14-way image classification set "nonfixed_data" from GitHub (k6zma/CavitationBubbles); label vocabulary: 0_water, 12.5_ alcohol, 12.5_alcohol, 25_ alcohol, 25_alcohol, 50_ alcohol, 50_alcohol, 5_ alcohol, 5_alcohol, 75_ alcohol, 75_alcohol, 96_ alcohol, 96_alcohol, Water.

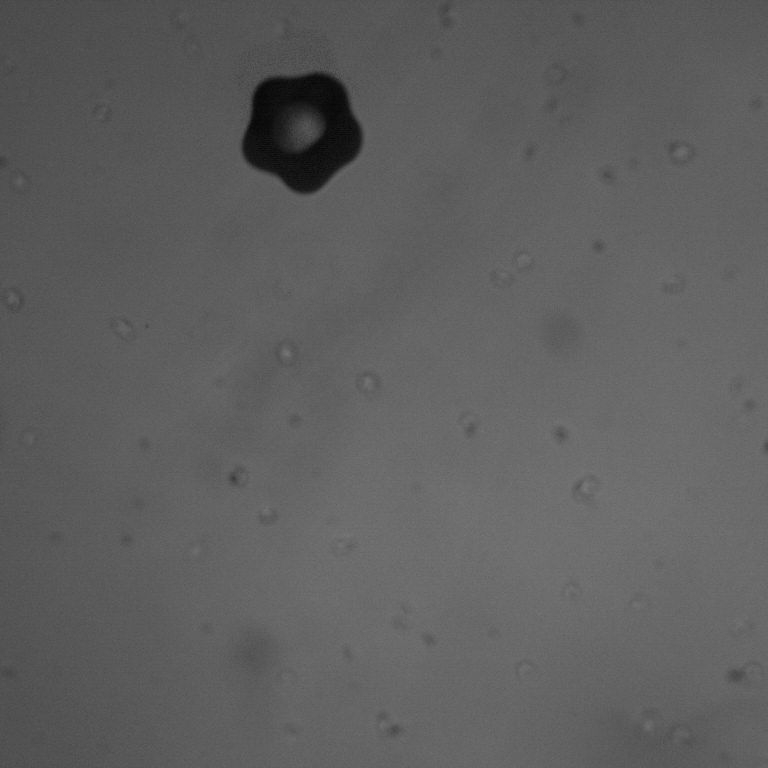
Label: Water

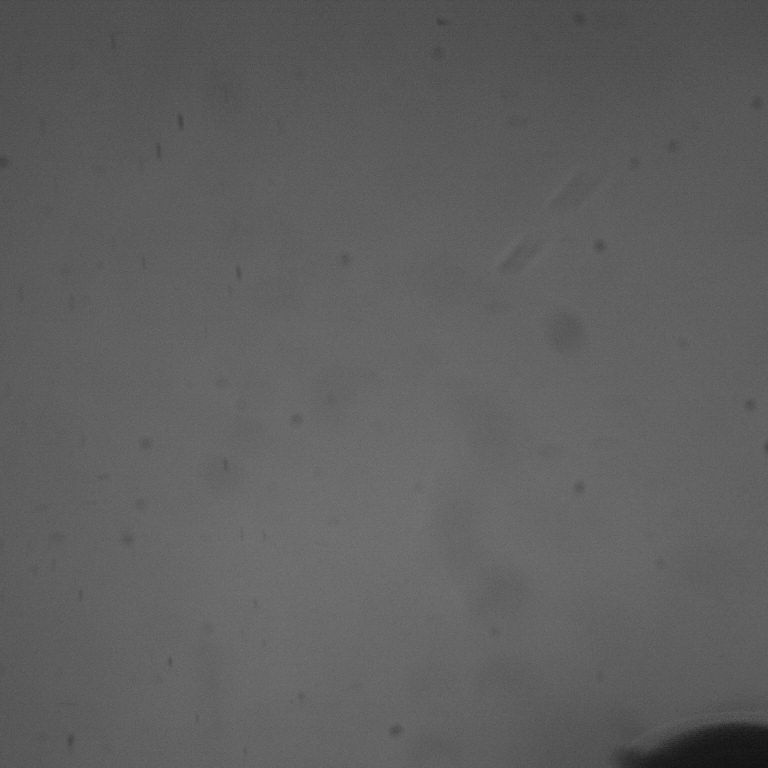
Label: 50_alcohol

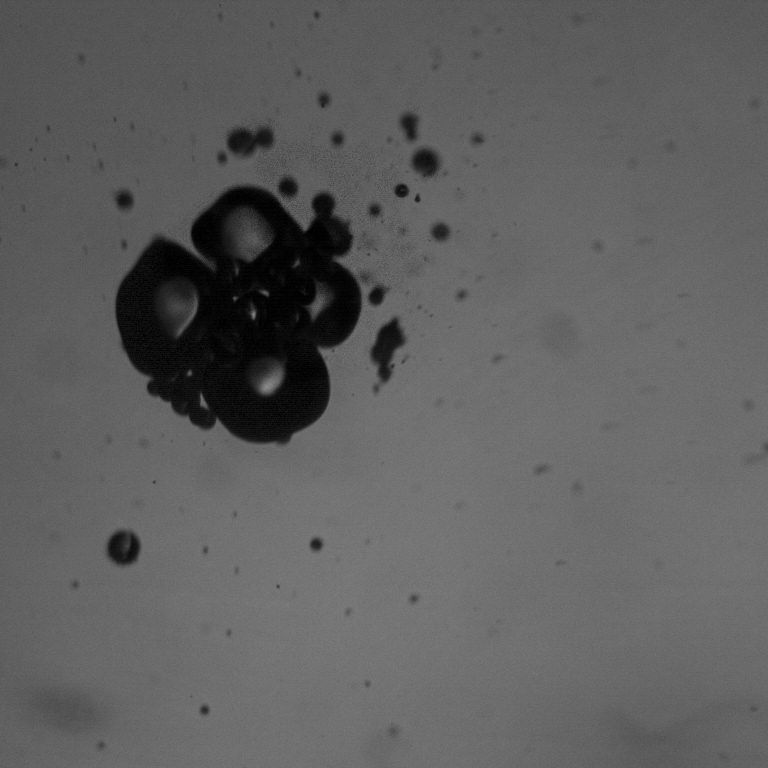
Label: 75_ alcohol

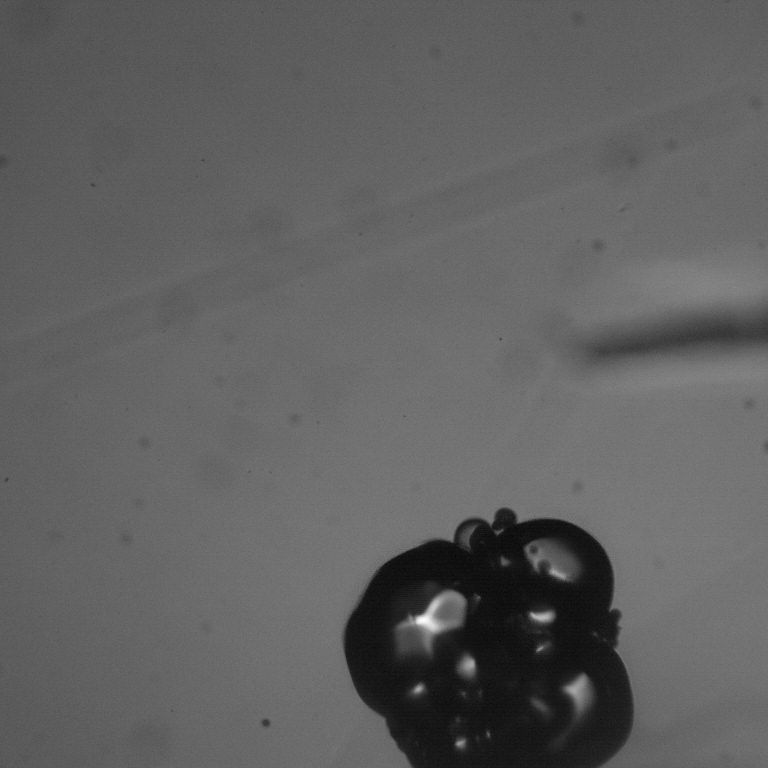
Label: 12.5_ alcohol

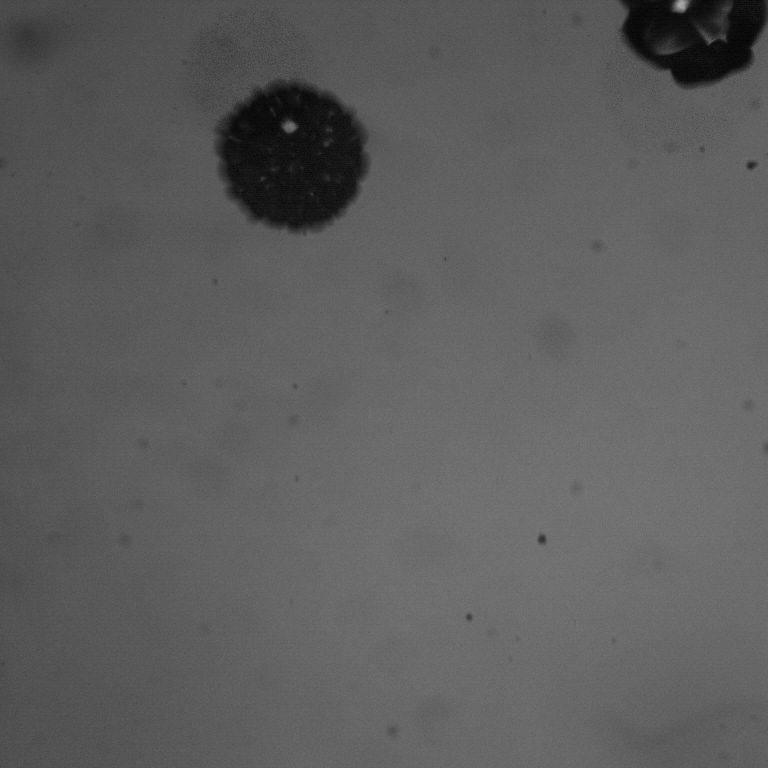
Label: 5_ alcohol

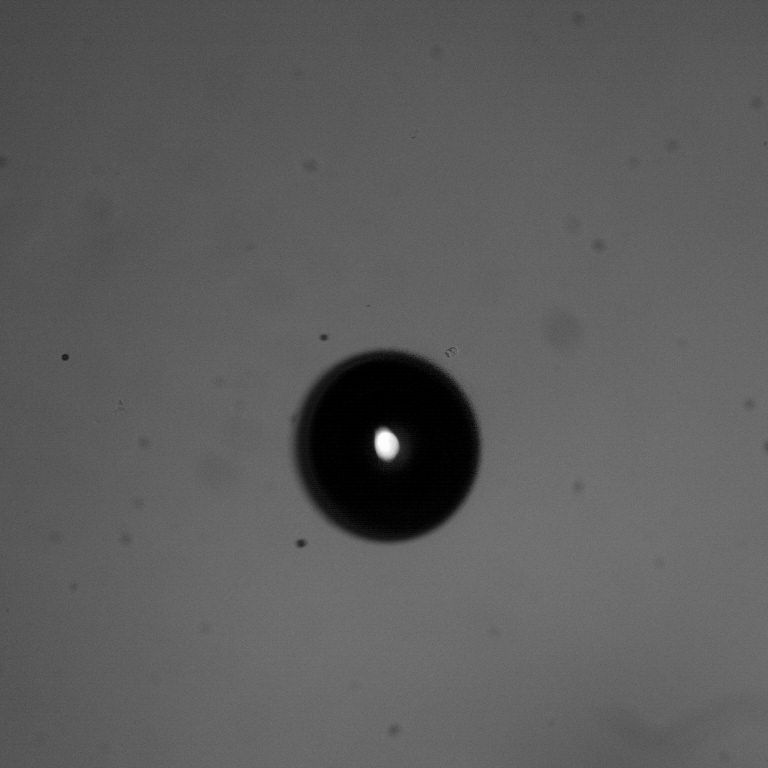
Label: 96_alcohol
